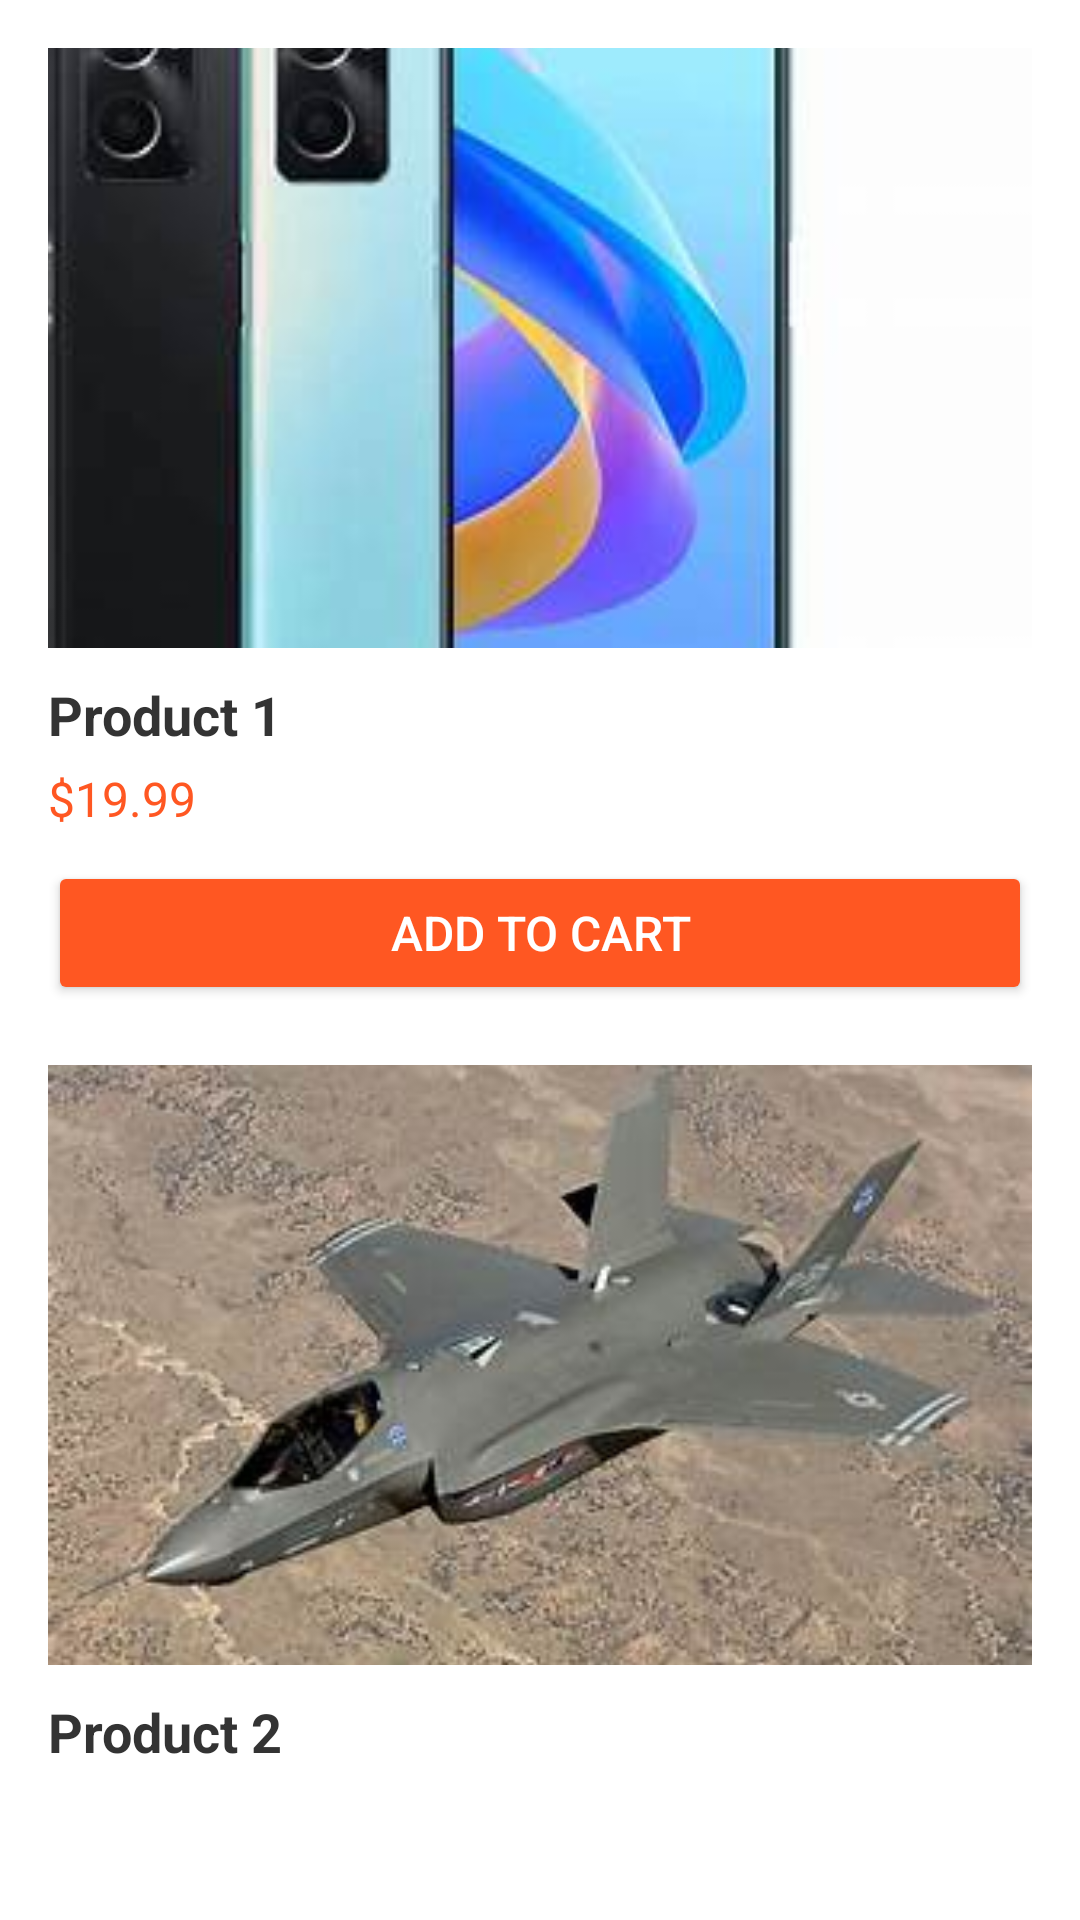

Write the Android layout XML for this screen, with the resource values it uses.
<!-- AndroidManifest.xml: application theme Theme.EComerse -->
<!-- res/layout/product_page.xml -->
<?xml version="1.0" encoding="utf-8"?>
<LinearLayout xmlns:android="http://schemas.android.com/apk/res/android"
    android:layout_width="match_parent"
    android:layout_height="match_parent"
    android:orientation="vertical"
    android:padding="16dp"
    android:background="@android:color/white">

    
    <LinearLayout
        android:layout_width="match_parent"
        android:layout_height="wrap_content"
        android:orientation="vertical"
        android:layout_marginBottom="20dp">

        <ImageView
            android:id="@+id/productImage1"
            android:layout_width="match_parent"
            android:layout_height="200dp"
            android:src="@drawable/product_1_image"
            android:layout_marginBottom="10dp"
            android:contentDescription="Product 1 Image"
            android:scaleType="centerCrop"/>

        <TextView
            android:id="@+id/productName1"
            android:layout_width="wrap_content"
            android:layout_height="wrap_content"
            android:text="Product 1"
            android:textSize="18sp"
            android:textStyle="bold"
            android:gravity="center"
            android:textColor="#333333"
            android:layout_marginBottom="5dp"/>

        <TextView
            android:id="@+id/productPrice1"
            android:layout_width="wrap_content"
            android:layout_height="wrap_content"
            android:text="$19.99"
            android:textSize="16sp"
            android:gravity="center"
            android:textColor="#FF5722"
            android:layout_marginBottom="10dp"/>

        <Button
            android:id="@+id/addToCartButton1"
            android:layout_width="match_parent"
            android:layout_height="48dp"
            android:text="Add to Cart"
            android:textSize="16sp"
            android:textColor="#ffffff"
            android:backgroundTint="#FF5722"
            android:layout_gravity="center"
            android:cornerRadius="8dp"/>
    </LinearLayout>

    
    <LinearLayout
        android:layout_width="match_parent"
        android:layout_height="wrap_content"
        android:orientation="vertical"
        android:layout_marginBottom="20dp">

        <ImageView
            android:id="@+id/productImage2"
            android:layout_width="match_parent"
            android:layout_height="200dp"
            android:src="@drawable/product_2_image"
            android:layout_marginBottom="10dp"
            android:contentDescription="Product 2 Image"
            android:scaleType="centerCrop"/>

        <TextView
            android:id="@+id/productName2"
            android:layout_width="wrap_content"
            android:layout_height="wrap_content"
            android:text="Product 2"
            android:textSize="18sp"
            android:textStyle="bold"
            android:gravity="center"
            android:textColor="#333333"
            android:layout_marginBottom="5dp"/>

        <TextView
            android:id="@+id/productPrice2"
            android:layout_width="wrap_content"
            android:layout_height="wrap_content"
            android:text="$29.99"
            android:textSize="16sp"
            android:gravity="center"
            android:textColor="#FF5722"
            android:layout_marginBottom="10dp"/>

        <Button
            android:id="@+id/addToCartButton2"
            android:layout_width="match_parent"
            android:layout_height="48dp"
            android:text="Add to Cart"
            android:textSize="16sp"
            android:textColor="#ffffff"
            android:backgroundTint="#FF5722"
            android:layout_gravity="center"
            android:cornerRadius="8dp"/>
    </LinearLayout>

    
    <LinearLayout
        android:layout_width="match_parent"
        android:layout_height="wrap_content"
        android:orientation="vertical"
        android:layout_marginBottom="20dp">

        <ImageView
            android:id="@+id/productImage3"
            android:layout_width="match_parent"
            android:layout_height="200dp"
            android:src="@drawable/product_3_image"
            android:layout_marginBottom="10dp"
            android:contentDescription="Product 3 Image"
            android:scaleType="centerCrop"/>

        <TextView
            android:id="@+id/productName3"
            android:layout_width="wrap_content"
            android:layout_height="wrap_content"
            android:text="Product 3"
            android:textSize="18sp"
            android:textStyle="bold"
            android:gravity="center"
            android:textColor="#333333"
            android:layout_marginBottom="5dp"/>

        <TextView
            android:id="@+id/productPrice3"
            android:layout_width="wrap_content"
            android:layout_height="wrap_content"
            android:text="$39.99"
            android:textSize="16sp"
            android:gravity="center"
            android:textColor="#FF5722"
            android:layout_marginBottom="10dp"/>

        <Button
            android:id="@+id/addToCartButton3"
            android:layout_width="match_parent"
            android:layout_height="48dp"
            android:text="Add to Cart"
            android:textSize="16sp"
            android:textColor="#ffffff"
            android:backgroundTint="#FF5722"
            android:layout_gravity="center"
            android:cornerRadius="8dp"/>
    </LinearLayout>

</LinearLayout>
<!-- resources referenced by this layout -->
<resources>
  <!-- drawable product_1_image: jpg bitmap (drawable, 8154 bytes) -->
  <!-- drawable product_2_image: jpg bitmap (drawable, 14815 bytes) -->
  <style name="Theme.EComerse" parent="android:Theme.Material.Light.NoActionBar" />
</resources>
